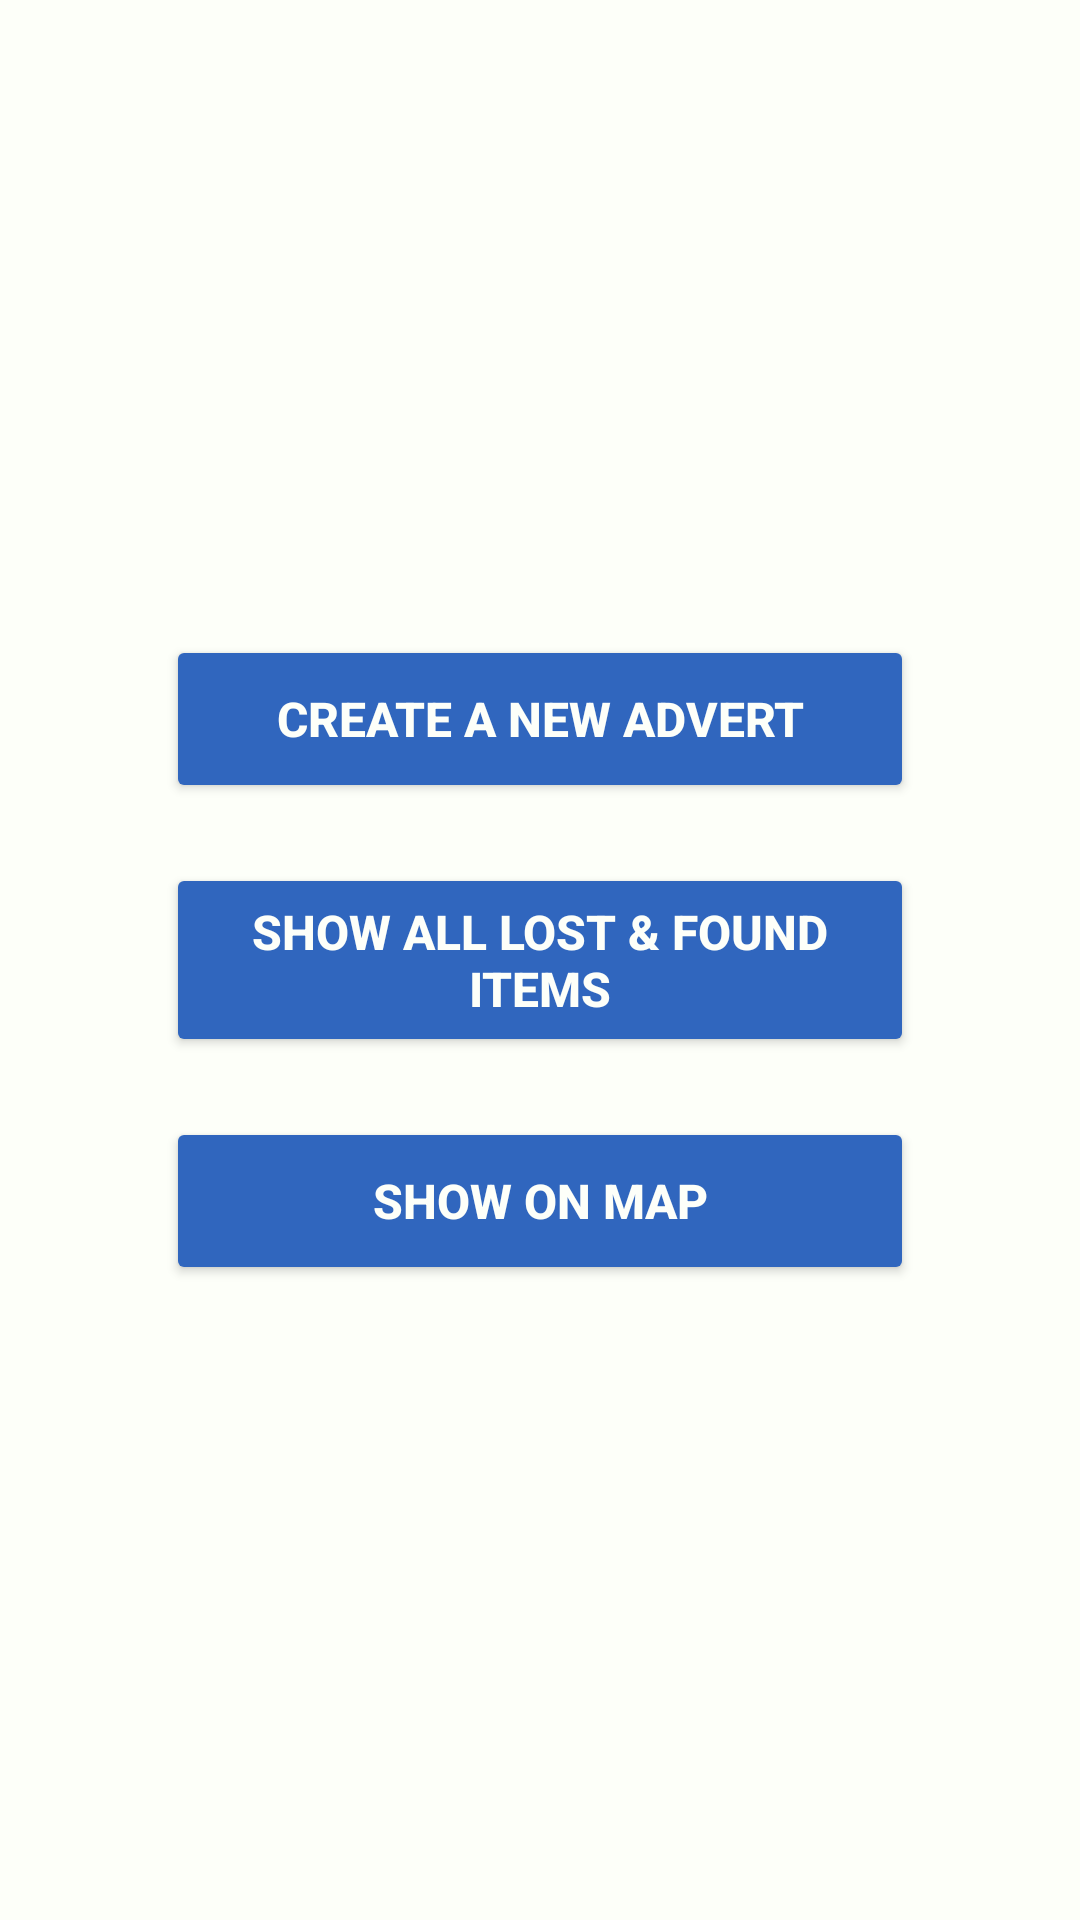

Produce the Android XML layout that renders to this screen, including the resource entries it uses.
<!-- AndroidManifest.xml: application theme Theme.LostAndFoundApp -->
<!-- res/layout/activity_main.xml -->
<?xml version="1.0" encoding="utf-8"?>
<androidx.constraintlayout.widget.ConstraintLayout xmlns:android="http://schemas.android.com/apk/res/android"
    xmlns:app="http://schemas.android.com/apk/res-auto"
    android:fitsSystemWindows="true"
    android:layout_width="match_parent"
    android:layout_height="match_parent"
    android:padding="24dp"
    android:background="@color/ivory">

    <Button
        android:id="@+id/btnCreateAdvert"
        style="@style/PrimaryButton"
        app:cornerRadius="6dp"
        android:layout_width="0dp"
        android:layout_height="wrap_content"
        android:text="CREATE A NEW ADVERT"
        app:layout_constraintWidth_percent="0.80"
        app:layout_constraintStart_toStartOf="parent"
        app:layout_constraintEnd_toEndOf="parent"
        app:layout_constraintTop_toTopOf="parent"
        app:layout_constraintBottom_toTopOf="@id/btnShowItems"
        app:layout_constraintVertical_chainStyle="packed" />

    <Button
        android:id="@+id/btnShowItems"
        style="@style/PrimaryButton"
        app:cornerRadius="6dp"
        android:layout_width="0dp"
        android:layout_height="wrap_content"
        android:layout_marginTop="20dp"
        android:text="SHOW ALL LOST &amp; FOUND ITEMS"
        app:layout_constraintWidth_percent="0.80"
        app:layout_constraintStart_toStartOf="parent"
        app:layout_constraintEnd_toEndOf="parent"
        app:layout_constraintTop_toBottomOf="@id/btnCreateAdvert"
        app:layout_constraintBottom_toTopOf="@id/btnShowOnMap" />

    <Button
        android:id="@+id/btnShowOnMap"
        style="@style/PrimaryButton"
        app:cornerRadius="6dp"
        android:layout_width="0dp"
        android:layout_height="wrap_content"
        android:layout_marginTop="20dp"
        android:text="SHOW ON MAP"
        app:layout_constraintWidth_percent="0.80"
        app:layout_constraintStart_toStartOf="parent"
        app:layout_constraintEnd_toEndOf="parent"
        app:layout_constraintTop_toBottomOf="@id/btnShowItems"
        app:layout_constraintBottom_toBottomOf="parent" />

</androidx.constraintlayout.widget.ConstraintLayout>
<!-- resources referenced by this layout -->
<resources>
  <color name="ivory">#FDFFF9</color>
  <style name="PrimaryButton">
          <item name="android:backgroundTint">@color/smart_blue</item>
          <item name="android:textColor">@color/ivory</item>
          <item name="android:textStyle">bold</item>
          <item name="android:textSize">16sp</item>
          <item name="android:minHeight">56dp</item>
          <item name="android:paddingTop">12dp</item>
          <item name="android:paddingBottom">12dp</item>
          <item name="android:paddingStart">16dp</item>
          <item name="android:paddingEnd">16dp</item>
  
      </style>
  <style name="Theme.LostAndFoundApp" parent="Base.Theme.LostAndFoundApp" />
  <color name="smart_blue">#3066BE</color>
  <style name="Base.Theme.LostAndFoundApp" parent="Theme.Material3.DayNight.NoActionBar">
          <item name="android:windowBackground">@color/ivory</item>
          <item name="colorPrimary">@color/smart_blue</item>
          <item name="colorPrimaryVariant">@color/navy_electric</item>
          <item name="colorSecondary">@color/powder_blue</item>
          <item name="android:textColorPrimary">@color/graphite</item>
          <item name="android:navigationBarColor">@color/ivory</item>
          <item name="android:statusBarColor">@color/smart_blue</item>
      </style>
  <color name="navy_electric">#090C9B</color>
  <color name="powder_blue">#B4C5E4</color>
  <color name="graphite">#3C3744</color>
</resources>
